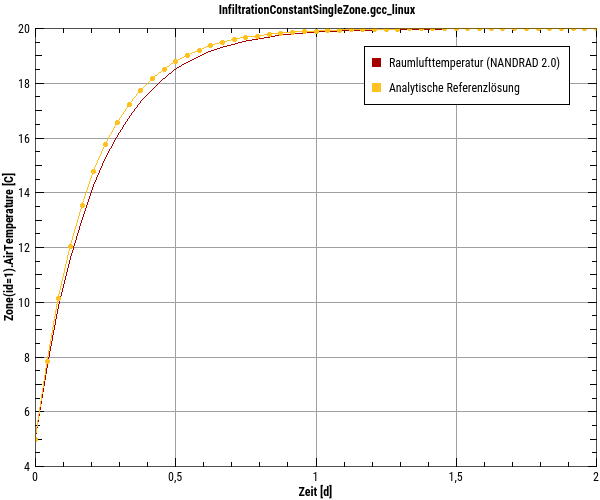

Data behind this chart, as committed beside it:
Zeit [h]	T_ref [C]
0	5
1	7.848
2	10.15
3	12.02
4	13.54
5	14.77
6	15.76
7	16.56
8	17.22
9	17.74
10	18.17
11	18.52
12	18.8
13	19.03
14	19.21
15	19.36
16	19.48
17	19.58
18	19.66
19	19.73
20	19.78
21	19.82
22	19.85
23	19.88
24	19.9
25	19.92
26	19.94
27	19.95
28	19.96
29	19.97
30	19.97
31	19.98
32	19.98
33	19.99
34	19.99
35	19.99
36	19.99
37	19.99
38	19.99
39	20
40	20
41	20
42	20
43	20
44	20
45	20
46	20
47	20
48	20
49	20
50	20
51	20
52	20
53	20
54	20
55	20
56	20
57	20
58	20
59	20
... 37 more rows
